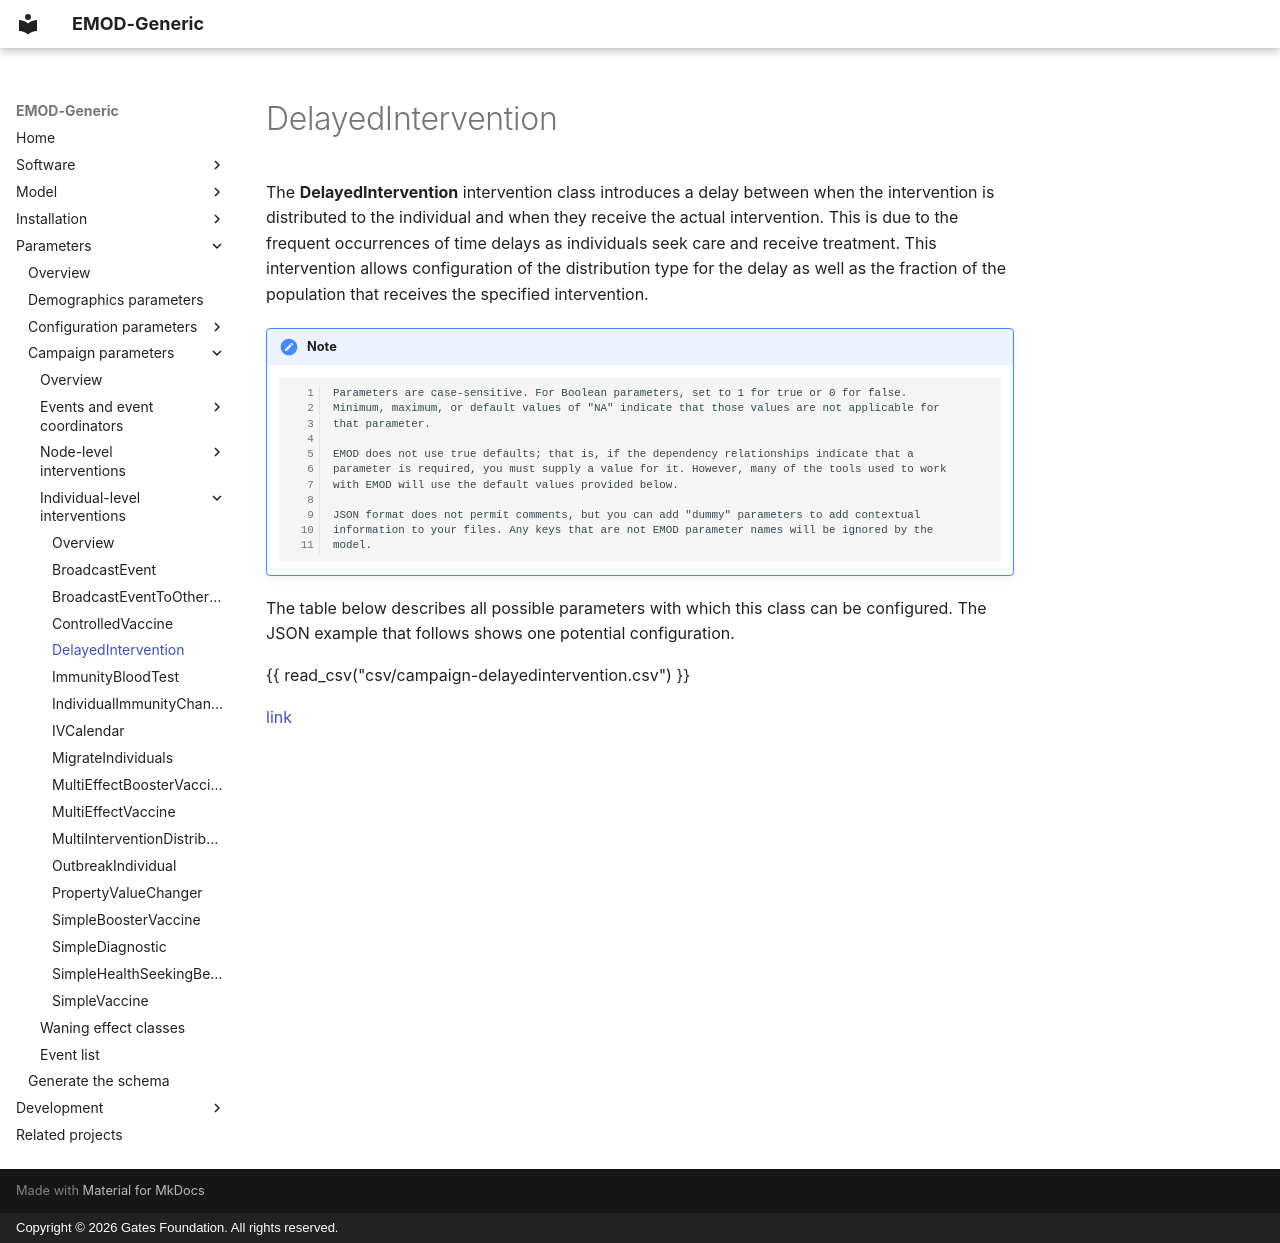

repository: EMOD-Hub/EMOD-Generic · page: md_parameter/parameter-campaign-individual-delayedintervention/index.html · generator: mkdocs · copyright: Copyright © 2026 Gates Foundation. All rights reserved.

# DelayedIntervention

The **DelayedIntervention** intervention class introduces a delay between when the intervention is
distributed to the individual and when they receive the actual intervention. This is due to the
frequent occurrences of time delays as individuals seek care and receive treatment. This
intervention allows configuration of the distribution type for the delay as well as the fraction of
the population that receives the specified intervention.

!!! note

        Parameters are case-sensitive. For Boolean parameters, set to 1 for true or 0 for false.
        Minimum, maximum, or default values of "NA" indicate that those values are not applicable for
        that parameter.

        EMOD does not use true defaults; that is, if the dependency relationships indicate that a 
        parameter is required, you must supply a value for it. However, many of the tools used to work 
        with EMOD will use the default values provided below.

        JSON format does not permit comments, but you can add "dummy" parameters to add contextual
        information to your files. Any keys that are not EMOD parameter names will be ignored by the
        model.

The table below describes all possible parameters with which this class can be configured. The JSON
example that follows shows one potential configuration.

{{ read_csv("csv/campaign-delayedintervention.csv") }}

[link](../json/campaign-delayedintervention.json)
